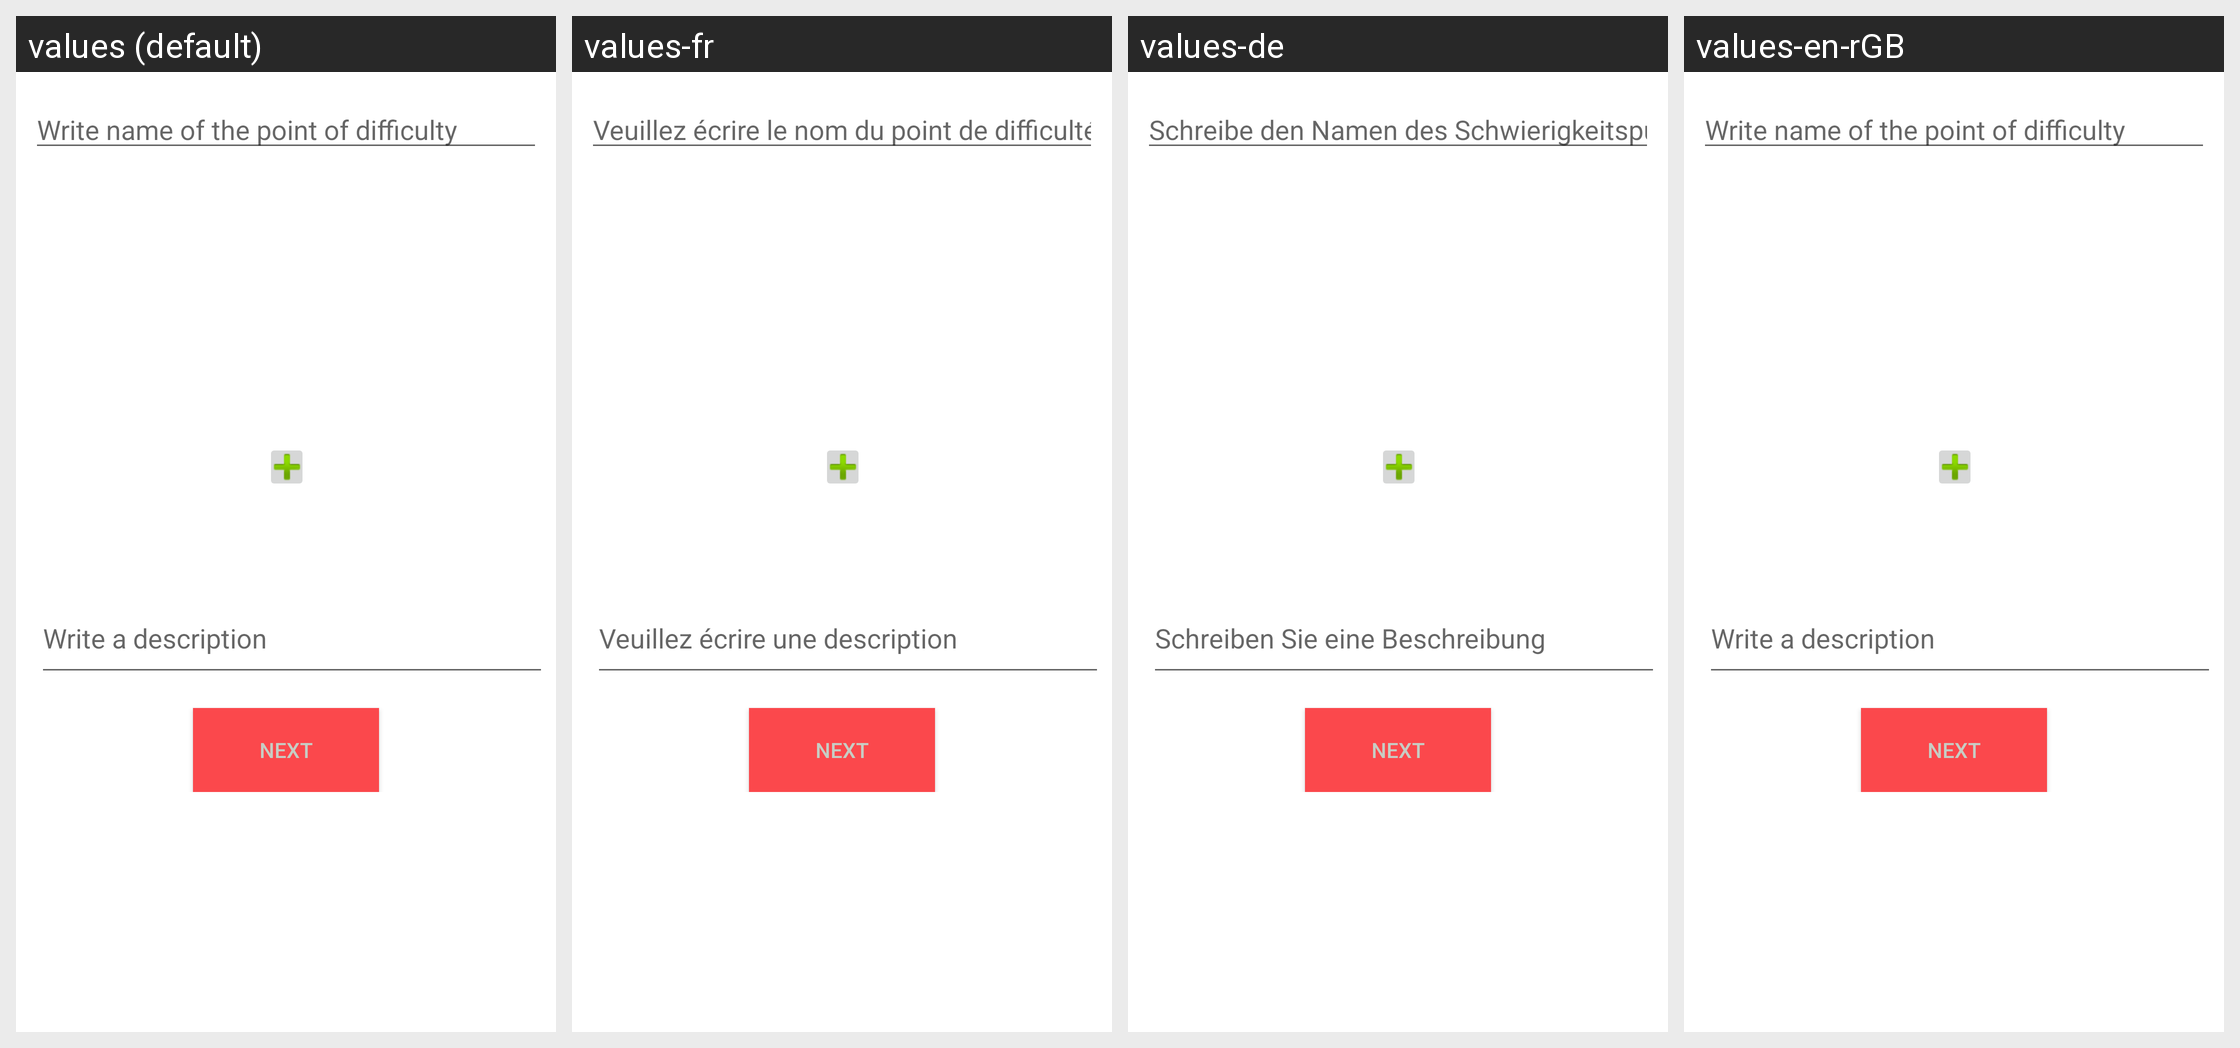

Locale-by-locale string values for the Android screen shown in this grid:
Android screen res/layout/fragment_pod.xml rendered under 4 locales, left to right: values (default), values-fr, values-de, values-en-rGB. Device: Nexus 5 (rendered at 1080×1920; each locale shown at half size, 540×960, under a caption strip naming it); theme test2.
Strings drawn on this screen, with the default value and each locale's value (text and hints the layout hard-codes, and strings that could not be matched under every locale, appear in the picture but are not listed):

Input_Pod_Name
  values: Write name of the point of difficulty
  values-fr: Veuillez écrire le nom du point de difficulté
  values-de: Schreibe den Namen des Schwierigkeitspunktes
  values-en-rGB: Write name of the point of difficulty

input_description
  values: Write a description
  values-fr: Veuillez écrire une description
  values-de: Schreiben Sie eine Beschreibung
  values-en-rGB: Write a description
